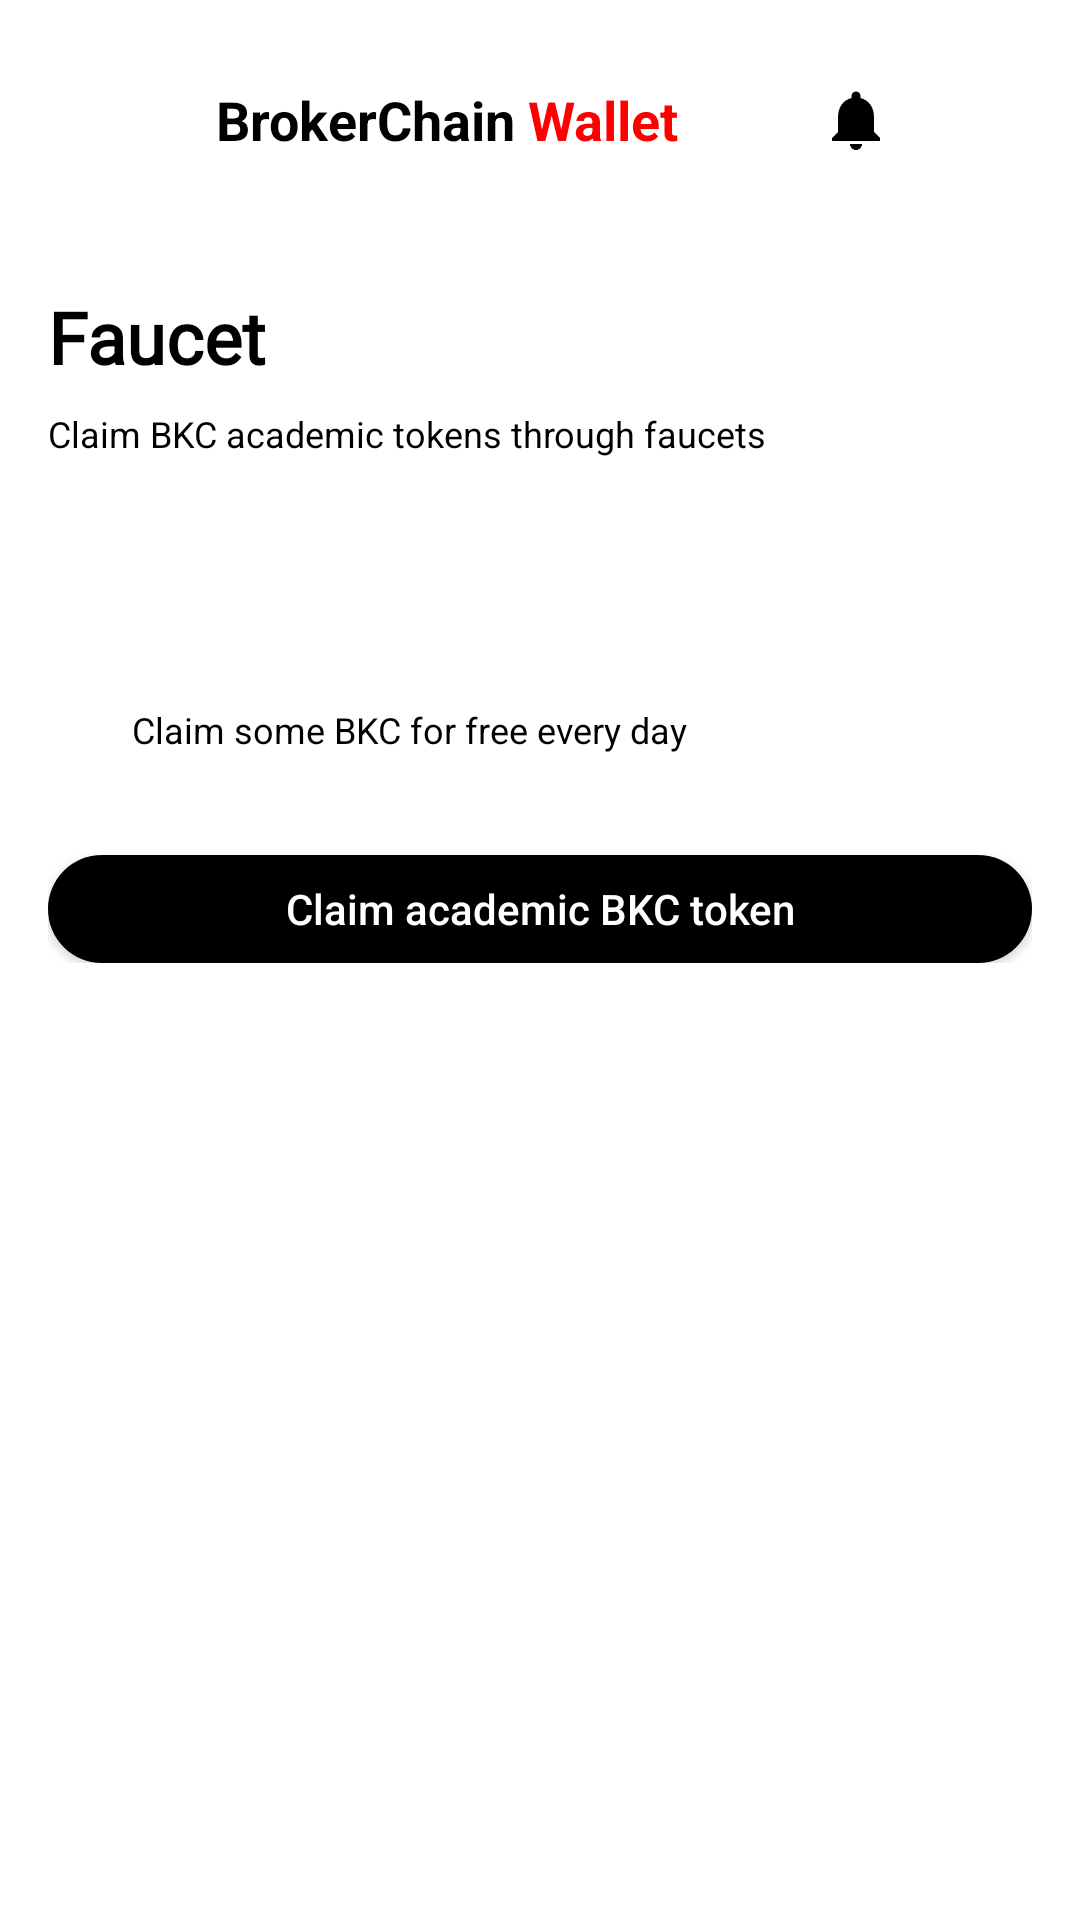

This screen was rendered from an Android layout file. Write that file and the resources it references.
<!-- AndroidManifest.xml: application theme Theme.BrokerFi -->
<!-- res/layout/activity_faucet.xml -->
<?xml version="1.0" encoding="utf-8"?>
<androidx.constraintlayout.widget.ConstraintLayout xmlns:android="http://schemas.android.com/apk/res/android"
    xmlns:app="http://schemas.android.com/apk/res-auto"
    xmlns:tools="http://schemas.android.com/tools"
    android:layout_width="match_parent"
    android:layout_height="match_parent"
    android:background="@color/white"
    android:fitsSystemWindows="true"
    tools:context=".faucet.FaucetActivity">

    
    <include
        layout="@layout/topbar"
        android:id="@+id/action_bar"
        app:layout_constraintTop_toTopOf="parent" />

    
    <androidx.core.widget.NestedScrollView
        android:layout_width="match_parent"
        android:layout_height="0dp"
        app:layout_constraintTop_toBottomOf="@id/action_bar"
        app:layout_constraintBottom_toBottomOf="parent">

        <androidx.constraintlayout.widget.ConstraintLayout
            android:layout_width="match_parent"
            android:layout_height="wrap_content"
            android:padding="16dp">

            
            <TextView
                android:id="@+id/buytitle"
                android:layout_width="match_parent"
                android:layout_height="wrap_content"
                android:text="@string/activity_faucet_faucet"
                android:fontFamily="@font/work_sans_black"
                android:textColor="#000000"
                android:textSize="@dimen/text_size_xlarge"
                android:textStyle="bold"
                app:layout_constraintStart_toStartOf="parent"
                app:layout_constraintTop_toTopOf="parent" />

            
            <TextView
                android:id="@+id/textview111"
                android:layout_width="match_parent"
                android:layout_height="wrap_content"
                android:layout_marginTop="8dp"
                android:text="@string/activity_faucet_claim_academic_bkc"
                android:textColor="#000000"
                android:textSize="@dimen/text_size_small"
                app:layout_constraintStart_toStartOf="parent"
                app:layout_constraintTop_toBottomOf="@id/buytitle" />

            
            <TextView
                android:id="@+id/textview2"
                android:layout_width="match_parent"
                android:layout_height="wrap_content"
                android:layout_marginTop="32dp"
                android:textColor="#000000"
                android:textSize="@dimen/text_size_small"
                app:layout_constraintStart_toStartOf="parent"
                app:layout_constraintTop_toBottomOf="@id/textview111" />

            
            <CheckBox
                android:id="@+id/checkbox_claim"
                android:layout_width="@dimen/small_icon_size"
                android:layout_height="@dimen/small_icon_size"
                android:layout_marginTop="32dp"
                android:button="@drawable/check_box"
                android:checked="true"
                app:layout_constraintStart_toStartOf="parent"
                app:layout_constraintTop_toBottomOf="@id/textview2" />

            
            <TextView
                android:id="@+id/tv_checkbox_label"
                android:layout_width="0dp"
                android:layout_height="wrap_content"
                android:layout_marginStart="8dp"
                android:text="@string/activity_faucet_claim_daily_bkc"
                android:textColor="#000000"
                android:textSize="@dimen/text_size_small"
                app:layout_constraintEnd_toEndOf="parent"
                app:layout_constraintStart_toEndOf="@+id/checkbox_claim"
                app:layout_constraintTop_toTopOf="@id/checkbox_claim"
                app:layout_constraintBottom_toBottomOf="@id/checkbox_claim" />

            
            <android.widget.Button
                android:id="@+id/button"
                android:layout_width="match_parent"
                android:layout_height="@dimen/button_height"
                android:layout_marginTop="32dp"
                android:paddingHorizontal="16dp"
                android:paddingVertical="8dp"
                android:background="@drawable/custom_button_background"
                android:text="@string/activity_faucet_academic_bkc_token"
                android:textAllCaps="false"
                android:textColor="#FFFFFF"
                android:textSize="@dimen/text_size_normal"
                app:layout_constraintTop_toBottomOf="@id/checkbox_claim" />

        </androidx.constraintlayout.widget.ConstraintLayout>

    </androidx.core.widget.NestedScrollView>

</androidx.constraintlayout.widget.ConstraintLayout>
<!-- res/layout/topbar.xml (included above) -->
<?xml version="1.0" encoding="utf-8"?>
<RelativeLayout xmlns:android="http://schemas.android.com/apk/res/android"
    android:id="@+id/action_bar"
    android:layout_width="match_parent"
    android:layout_height="wrap_content"
    android:orientation="horizontal"
    android:padding="16dp">

    <ImageView
        android:id="@+id/dashedBorderView"
        android:layout_width="48dp"
        android:layout_height="48dp"
        android:layout_marginRight="8dp"

        android:src="@drawable/logo4" />








    <TextView
        android:id="@+id/brokerTextview"
        android:layout_width="wrap_content"
        android:layout_height="wrap_content"
        android:layout_centerVertical="true"
        android:layout_toRightOf="@+id/dashedBorderView"
        android:text="@string/topbar_brokerchain"
        android:textColor="#000000"
        android:textSize="18sp"
        android:textStyle="bold" />

    <TextView
        android:id="@+id/brokerTextview1"
        android:layout_width="wrap_content"
        android:layout_height="wrap_content"
        android:layout_centerVertical="true"
        android:layout_toRightOf="@+id/brokerTextview"
        android:text="@string/topbar_wallet_spaced"
        android:textColor="#FF0000"
        android:textSize="18sp"
        android:textStyle="bold" />
    <TextView
        android:layout_width="wrap_content"
        android:layout_height="wrap_content"
        android:layout_centerVertical="true"
        android:layout_toRightOf="@+id/brokerTextview1"
        android:text=""
        android:textColor="#000000"
        android:textSize="18sp"
        android:textStyle="bold" />
    
















    <ImageView
        android:id="@+id/notificationBtn"
        android:layout_width="wrap_content"
        android:layout_height="wrap_content"
        android:layout_centerVertical="true"
        android:layout_toEndOf="@+id/brokerTextview1"
        android:layout_toStartOf="@+id/menu"
        android:padding="8dp"
        android:src="@drawable/notifications_vector"
        android:background="?android:attr/selectableItemBackground"
        android:contentDescription="@string/topbar_content_desc_notifications"
        android:layout_marginStart="8dp"
        android:layout_marginEnd="8dp"
        android:clickable="true" />

    <ImageView
        android:id="@+id/menu"
        android:layout_width="wrap_content"
        android:layout_height="wrap_content"
        android:layout_centerVertical="true"
        android:layout_alignParentRight="true"
        android:contentDescription="@string/topbar_content_desc_menu"

        android:src="@drawable/action_menu_30" />


</RelativeLayout>
<!-- resources referenced by this layout -->
<resources>
  <color name="white">#FFFFFFFF</color>
  <dimen name="button_height">40dp</dimen>
  <dimen name="small_icon_size">24dp</dimen>
  <dimen name="text_size_normal">16sp</dimen>
  <dimen name="text_size_small">13sp</dimen>
  <dimen name="text_size_xlarge">28sp</dimen>
  <!-- drawable custom_button_background (drawable) -->
  <?xml version="1.0" encoding="utf-8"?>
  <selector xmlns:android="http://schemas.android.com/apk/res/android">
      <item android:state_pressed="true">
          <shape>
              <solid android:color="#000000" /> 
              <corners android:radius="24dp" /> 
          </shape>
      </item>
      <item>
          <shape>
              <solid android:color="#000000" /> 
              <corners android:radius="24dp" /> 
          </shape>
      </item>
  
  </selector>
  <!-- drawable dashed_border (drawable) -->
  <?xml version="1.0" encoding="utf-8"?>
  <layer-list xmlns:android="http://schemas.android.com/apk/res/android">
      <item android:left="2dp" android:right="2dp" android:top="2dp" android:bottom="2dp">
          <shape android:shape="rectangle">
              <solid android:color="#00FFFFFF" /> 
              <stroke
                  android:width="2dp"
                  android:color="#000000"
                  android:dashWidth="4dp"
                  android:dashGap="4dp" />
              <corners android:radius="4dp"/>
          </shape>
      </item>
  </layer-list>
  <!-- drawable notifications: png bitmap (drawable, 300 bytes) -->
  <!-- drawable notifications_vector (drawable) -->
  <vector xmlns:android="http://schemas.android.com/apk/res/android"
      android:width="24dp"
      android:height="24dp"
      android:viewportWidth="24"
      android:viewportHeight="24">
      <path
          android:fillColor="@android:color/black"
          android:pathData="M12,22c1.1,0 2,-0.9 2,-2h-4c0,1.1 0.9,2 2,2zm6,-6v-5c0,-3.07 -1.64,-5.64 -4.5,-6.32V4c0,-0.83 -0.67,-1.5 -1.5,-1.5s-1.5,0.67 -1.5,1.5v0.68C7.63,5.36 6,7.92 6,11v5l-2,2v1h16v-1l-2,-2z"/>
  </vector>
  <string name="activity_faucet_academic_bkc_token">Claim academic BKC token</string>
  <string name="activity_faucet_claim_academic_bkc">Claim BKC academic tokens through faucets</string>
  <string name="activity_faucet_claim_daily_bkc">Claim some BKC for free every day</string>
  <string name="activity_faucet_faucet">Faucet</string>
  <string name="topbar_brokerchain">BrokerChain</string>
  <string name="topbar_content_desc_menu">menu</string>
  <string name="topbar_content_desc_notification">Notification</string>
  <string name="topbar_content_desc_notifications">Notifications</string>
  <string name="topbar_wallet_spaced">" Wallet"</string>
  <style name="Theme.BrokerFi" parent="Base.Theme.BrokerFi" />
  <style name="Base.Theme.BrokerFi" parent="Theme.AppCompat.DayNight.NoActionBar">
          <item name="android:windowTranslucentStatus">true</item>
          <item name="android:windowTranslucentNavigation">false</item>
          <item name="android:statusBarColor">@android:color/transparent</item>
          <item name="android:windowBackground">@android:color/white</item>
          
          
  
      </style>
</resources>
